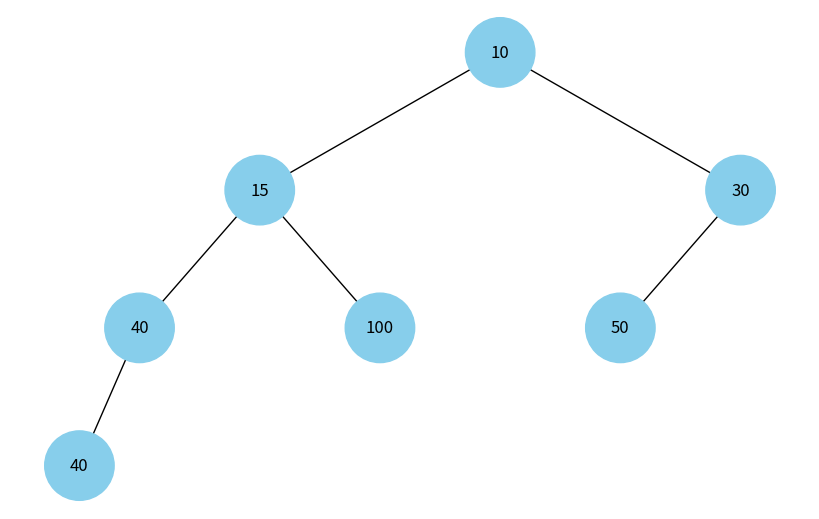

Write the Python code that produced this figure.
import uuid
import networkx as nx
import matplotlib.pyplot as plt

class Node:
    def __init__(self, key, color="skyblue"):
        self.left = None
        self.right = None
        self.val = key
        self.color = color  # Додатковий аргумент для зберігання кольору вузла
        self.id = str(uuid.uuid4())  # Унікальний ідентифікатор для кожного вузла

def add_edges(graph, node, pos, x=0, y=0, layer=1):
    if node is not None:
        graph.add_node(node.id, color=node.color, label=node.val)  # Використання id та збереження значення вузла
        if node.left:
            graph.add_edge(node.id, node.left.id)
            l = x - 1 / 2 ** layer
            pos[node.left.id] = (l, y - 1)
            l = add_edges(graph, node.left, pos, x=l, y=y - 1, layer=layer + 1)
        if node.right:
            graph.add_edge(node.id, node.right.id)
            r = x + 1 / 2 ** layer
            pos[node.right.id] = (r, y - 1)
            r = add_edges(graph, node.right, pos, x=r, y=y - 1, layer=layer + 1)
    return graph

def draw_tree(tree_root):
    tree = nx.DiGraph()
    pos = {tree_root.id: (0, 0)}
    tree = add_edges(tree, tree_root, pos)

    colors = [node[1]['color'] for node in tree.nodes(data=True)]
    labels = {node[0]: node[1]['label'] for node in tree.nodes(data=True)}  # Використовуйте значення вузла для міток

    plt.figure(figsize=(8, 5))
    nx.draw(tree, pos=pos, labels=labels, arrows=False, node_size=2500, node_color=colors)
    plt.show()

def insert_node(root, key):
    if root is None:
        return Node(key)
    else:
        if root.left is None:
            root.left = insert_node(root.left, key)
        elif root.right is None:
            root.right = insert_node(root.right, key)
        else:
            # This simplistic insertion maintains the tree shape but does not ensure heap properties
            if height(root.left) <= height(root.right):
                root.left = insert_node(root.left, key)
            else:
                root.right = insert_node(root.right, key)
        return root

def height(node):
    if node is None:
        return 0
    return max(height(node.left), height(node.right)) + 1

def build_heap(elements):
    if not elements:
        return None
    root = Node(elements[0])
    for element in elements[1:]:
        insert_node(root, element)
    return root

# Візуалізація бінарної купи
elements = [10, 15, 30, 40, 50, 100, 40]
heap_root = build_heap(elements)
draw_tree(heap_root)
